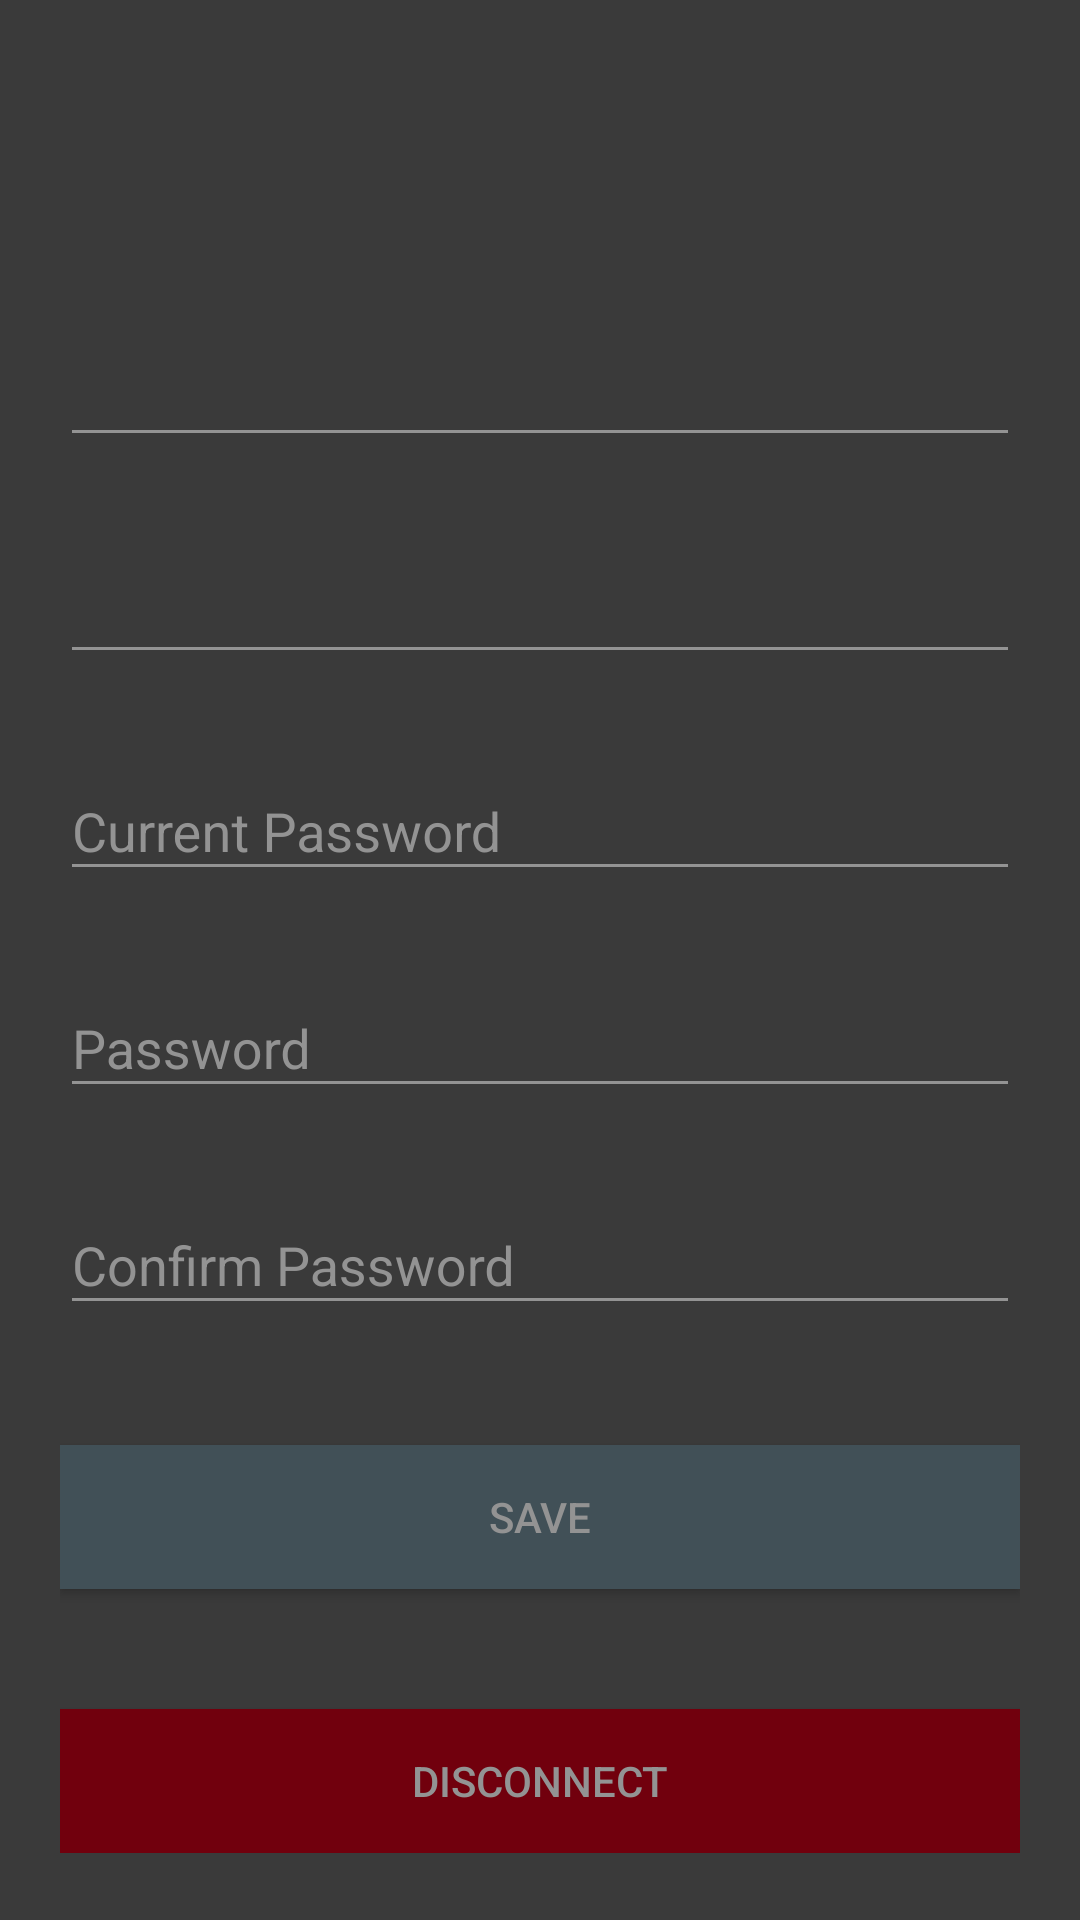

Here is an Android app screen rendered from its layout file. Give the layout XML and the strings, colors and styles it references.
<!-- AndroidManifest.xml: application theme AppTheme -->
<!-- res/layout/fragment_account.xml -->
<?xml version="1.0" encoding="utf-8"?>
<android.support.v4.widget.NestedScrollView xmlns:android="http://schemas.android.com/apk/res/android"
    xmlns:tools="http://schemas.android.com/tools"
    android:id="@+id/nestedScrollView"
    android:layout_width="match_parent"
    android:layout_height="match_parent"
    android:background="@color/colorBackground"
    android:paddingBottom="20dp"
    android:paddingLeft="20dp"
    android:paddingRight="20dp"
    android:paddingTop="20dp"
    tools:context=".AccountFragment">

    <android.support.v7.widget.LinearLayoutCompat
        android:layout_width="match_parent"
        android:layout_height="match_parent"
        android:orientation="vertical">

        <android.support.v7.widget.AppCompatImageView
            android:layout_width="wrap_content"
            android:layout_height="wrap_content"
            android:layout_gravity="center_horizontal"
            android:layout_marginTop="40dp"
            android:src="@drawable/logo" />

        <android.support.design.widget.TextInputLayout
            android:id="@+id/textInputLayoutNameA"
            android:layout_width="match_parent"
            android:layout_height="wrap_content"
            android:layout_marginTop="40dp">

            <android.support.design.widget.TextInputEditText
                android:id="@+id/textInputEditTextNameA"
                android:layout_width="match_parent"
                android:layout_height="wrap_content"
                android:inputType="text"
                android:maxLines="1"
                android:textColor="@android:color/white" />
        </android.support.design.widget.TextInputLayout>

        <android.support.design.widget.TextInputLayout
            android:id="@+id/textInputLayoutEmailA"
            android:layout_width="match_parent"
            android:layout_height="wrap_content"
            android:layout_marginTop="20dp">

            <android.support.design.widget.TextInputEditText
                android:id="@+id/textInputEditTextEmailA"
                android:layout_width="match_parent"
                android:layout_height="wrap_content"
                android:inputType="textEmailAddress"
                android:maxLines="1"
                android:textColor="@android:color/white" />
        </android.support.design.widget.TextInputLayout>

        <android.support.design.widget.TextInputLayout
            android:id="@+id/textInputLayoutCurrentPasswordA"
            android:layout_width="match_parent"
            android:layout_height="wrap_content"
            android:layout_marginTop="20dp">

            <android.support.design.widget.TextInputEditText
                android:id="@+id/textInputEditTextCurrentPasswordA"
                android:layout_width="match_parent"
                android:layout_height="wrap_content"
                android:hint="@string/hint_current_password"
                android:inputType="textPassword"
                android:maxLines="1"
                android:textColor="@android:color/white" />
        </android.support.design.widget.TextInputLayout>

        <android.support.design.widget.TextInputLayout
            android:id="@+id/textInputLayoutPasswordA"
            android:layout_width="match_parent"
            android:layout_height="wrap_content"
            android:layout_marginTop="20dp">

            <android.support.design.widget.TextInputEditText
                android:id="@+id/textInputEditTextPasswordA"
                android:layout_width="match_parent"
                android:layout_height="wrap_content"
                android:hint="@string/hint_password"
                android:inputType="textPassword"
                android:maxLines="1"
                android:textColor="@android:color/white" />
        </android.support.design.widget.TextInputLayout>

        <android.support.design.widget.TextInputLayout
            android:id="@+id/textInputLayoutConfirmPasswordA"
            android:layout_width="match_parent"
            android:layout_height="wrap_content"
            android:layout_marginTop="20dp">

            <android.support.design.widget.TextInputEditText
                android:id="@+id/textInputEditTextConfirmPasswordA"
                android:layout_width="match_parent"
                android:layout_height="wrap_content"
                android:hint="@string/hint_confirm_password"
                android:inputType="textPassword"
                android:maxLines="1"
                android:textColor="@android:color/white" />
        </android.support.design.widget.TextInputLayout>

        <android.support.v7.widget.AppCompatButton
            android:id="@+id/appCompatButtonSave"
            android:layout_width="match_parent"
            android:layout_height="wrap_content"
            android:layout_marginTop="40dp"
            android:background="@color/colorTextHint"
            android:text="@string/text_save" />

        <android.support.v7.widget.AppCompatButton
            android:id="@+id/appCompatButtondisconnect"
            android:layout_width="match_parent"
            android:layout_height="wrap_content"
            android:layout_marginTop="40dp"
            android:background="@color/bottom_navigation"
            android:text="@string/text_disconnect"/>
    </android.support.v7.widget.LinearLayoutCompat>
</android.support.v4.widget.NestedScrollView>
<!-- resources referenced by this layout -->
<resources>
  <color name="bottom_navigation">#71000d</color>
  <color name="colorBackground">#3a3a3a</color>
  <color name="colorTextHint">#415057</color>
  <string name="hint_confirm_password">Confirm Password</string>
  <string name="hint_current_password">Current Password</string>
  <string name="hint_password">Password</string>
  <string name="text_disconnect">Disconnect</string>
  <string name="text_save">Save</string>
  <style name="AppTheme" parent="Theme.AppCompat.DayNight.DarkActionBar">
          <item name="colorPrimary">@color/colorPrimary</item>
          <item name="colorPrimaryDark">@color/colorPrimaryDark</item>
          <item name="colorAccent">@color/colorAccent</item>
          <item name="android:textColor">@color/colorText</item>
          <item name="android:textColorHint">@color/colorText</item>
          <item name="colorControlNormal">@color/colorText</item>
          <item name="colorControlActivated">@color/colorText</item>
      </style>
  <color name="colorPrimary">#3a3a3a</color>
  <color name="colorPrimaryDark">#415057</color>
  <color name="colorAccent">#FFFFFF</color>
  <color name="colorText">#939393</color>
</resources>
